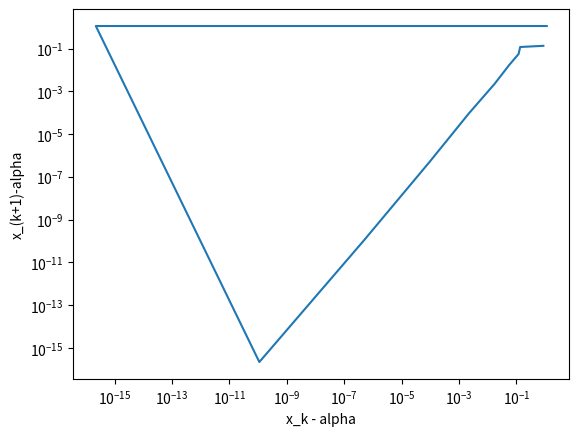

Recreate this plot in Python.
import matplotlib.pyplot as plt
import numpy as np

def driver():

  f = lambda x: x**6-x-1
  p0 = 2
  p1 = 1

  Nmax = 100
  tol = 1.e-14
  # for the second part of the problem
  return secant(f,p0,p1,tol,Nmax)

  # for the first part of the problem:
  # (p,pstar,ier,j,e) = secant(f,p0,p1,tol, Nmax)
  # print('the approximate root is', '%16.16e' % pstar)
  # print('the error message reads:', '%d' % ier)
  # print('Number of iterations:', '%d' % j)
  # print(e)


def secant(f,p0,p1,tol,Nmax):

  e = np.zeros((Nmax,1)) # this is for the errors
  p = np.zeros(Nmax+1);
  p[0] = p0
  p[1] = p1
  ier = 1
  if abs(f(p0))==0:
    pstar = p0
    ier = 0
    return [p,p0,ier,j,e]
  if abs(f(p1))==0:
    pstar = p1
    ier = 0
    return [p,p1,ier,j,e]
  fp1 = f(p1)
  fp0 = f(p0)

  for j in range(Nmax):
    p2 = p1 - ((f(p1)*(p1-p0))/(f(p1)-f(p0)))
    e[j] = abs(p2-p1)
    if abs(p2-p1) < tol:
      pstar = p2
      ier = 0
      return [p,p2,ier,j,e]
    p[j + 2] = p2
    p0 = p1
    p1 = p2
    fp0 = fp1
    fp1 = f(p1)
  pstar = p2
  ier = 1 
  return [p,p1,ier,j,e]

driver()

# for the second part of the problem
def plot(p,alpha):
  xk = np.abs(p[:-1] - alpha)
  xk1 = np.abs(p[1:] - alpha)

  m, b = np.polyfit(np.log(xk),np.log(xk1),1) #slope

  plt.loglog(xk,xk1)
  plt.xlabel('x_k - alpha')
  plt.ylabel('x_(k+1)-alpha')
  plt.show()

  return m

(p,pstar,ier,j,e) = driver()
m = plot(p,pstar)
print('The slope is', m)